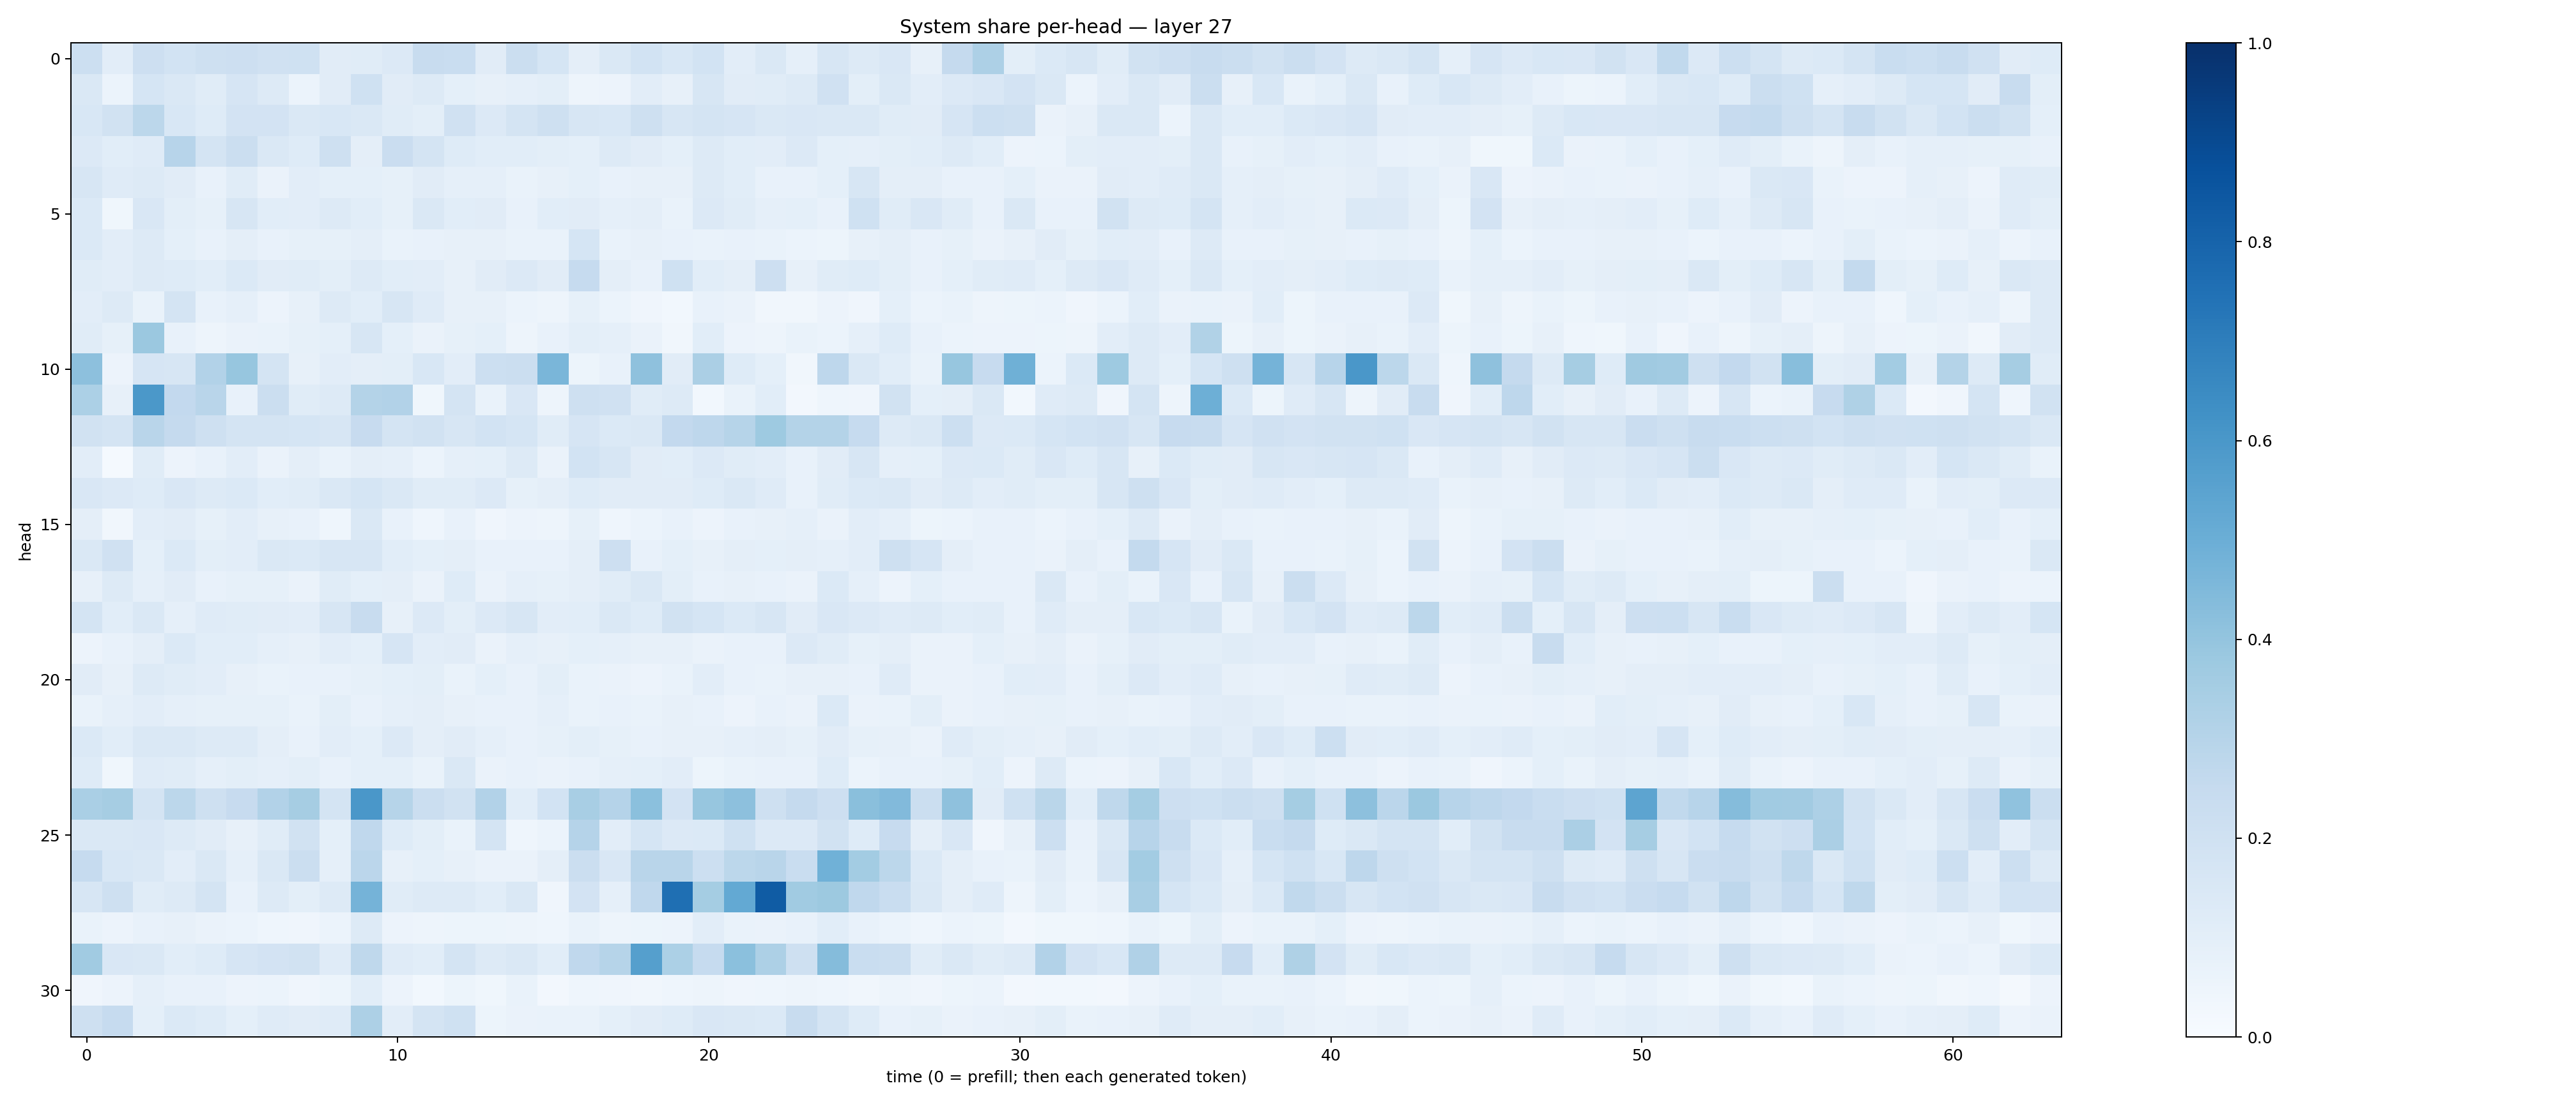

The data file committed next to this chart (first rows):
0.21822444, 0.10487927, 0.21349202, 0.18496117, 0.20855545, 0.21244268, 0.19561036, 0.20094831, 0.11229493, 0.11329767, 0.13377282, 0.23455003, 0.23115803, 0.112453096, 0.22401491, 0.17162687, 0.094501324, 0.14692478, 0.18457003, 0.15576546, 0.18541588, 0.105016306, 0.14103292, 0.08617373
0.1462, 0.05928, 0.1715, 0.1422, 0.1138, 0.1678, 0.1252, 0.0619, 0.1101, 0.2019, 0.1108, 0.1325, 0.09202, 0.08014, 0.0864, 0.09984, 0.04759, 0.05498, 0.1047, 0.07912, 0.1627, 0.1107, 0.1144, 0.1311
0.1545, 0.1931, 0.2776, 0.1536, 0.1236, 0.1825, 0.1814, 0.1446, 0.1537, 0.1466, 0.1168, 0.09892, 0.199, 0.1351, 0.1731, 0.2079, 0.1594, 0.1526, 0.2053, 0.1636, 0.1731, 0.1655, 0.141, 0.151
0.1363, 0.1089, 0.1206, 0.2953, 0.175, 0.2244, 0.1457, 0.1213, 0.2079, 0.09618, 0.228, 0.1775, 0.1222, 0.1058, 0.1085, 0.09858, 0.09056, 0.1279, 0.1116, 0.09327, 0.1275, 0.1086, 0.1044, 0.133
0.157, 0.1181, 0.1327, 0.1107, 0.07265, 0.1155, 0.06504, 0.1018, 0.09075, 0.09258, 0.08576, 0.1121, 0.08872, 0.08749, 0.06872, 0.08023, 0.09104, 0.07036, 0.0813, 0.07975, 0.1258, 0.1077, 0.07659, 0.07514
0.1389, 0.03854, 0.1488, 0.09962, 0.08292, 0.1625, 0.1056, 0.1047, 0.1272, 0.1067, 0.08294, 0.1418, 0.1092, 0.1107, 0.07442, 0.1063, 0.1122, 0.08624, 0.09696, 0.06868, 0.133, 0.1147, 0.08856, 0.09058
0.1397, 0.1048, 0.1286, 0.09049, 0.07771, 0.09537, 0.07172, 0.08253, 0.08467, 0.09585, 0.0698, 0.07716, 0.0795, 0.08064, 0.06958, 0.06652, 0.1688, 0.06641, 0.07958, 0.07388, 0.07001, 0.07365, 0.06994, 0.0617
0.1144, 0.1025, 0.1298, 0.1222, 0.1089, 0.1397, 0.1098, 0.1152, 0.09988, 0.1268, 0.1058, 0.1049, 0.08128, 0.1108, 0.1353, 0.1118, 0.2471, 0.0962, 0.07637, 0.2011, 0.1075, 0.09515, 0.2123, 0.08099
0.1022, 0.1282, 0.06913, 0.1751, 0.07295, 0.0877, 0.05817, 0.07965, 0.1262, 0.109, 0.1603, 0.1194, 0.08117, 0.08178, 0.06227, 0.04777, 0.08214, 0.06161, 0.04061, 0.02734, 0.07236, 0.06394, 0.03314, 0.03464
0.1138, 0.08591, 0.3824, 0.07626, 0.04849, 0.06611, 0.06648, 0.08402, 0.09212, 0.1616, 0.08991, 0.06566, 0.08461, 0.09031, 0.05057, 0.07544, 0.1013, 0.08704, 0.06497, 0.03504, 0.1064, 0.05653, 0.05024, 0.06709
0.4179, 0.05502, 0.165, 0.1565, 0.3118, 0.3932, 0.1765, 0.081, 0.1043, 0.09621, 0.1006, 0.1559, 0.1039, 0.2152, 0.2261, 0.4629, 0.05131, 0.07406, 0.4126, 0.112, 0.3356, 0.1224, 0.09367, 0.03451
0.3318, 0.07881, 0.5953, 0.2588, 0.2893, 0.07316, 0.2196, 0.1139, 0.127, 0.3077, 0.3111, 0.03669, 0.1771, 0.06738, 0.1522, 0.04866, 0.2049, 0.1979, 0.1134, 0.1287, 0.03068, 0.06796, 0.1067, 0.02559
0.1919, 0.1729, 0.2905, 0.2538, 0.2073, 0.1723, 0.1734, 0.1706, 0.1592, 0.2456, 0.1737, 0.188, 0.1588, 0.1873, 0.1706, 0.1163, 0.1658, 0.1372, 0.1469, 0.2581, 0.2737, 0.2986, 0.3727, 0.3082
0.1035, 0.01508, 0.1138, 0.05726, 0.07095, 0.1039, 0.06384, 0.09611, 0.06712, 0.09607, 0.08657, 0.0621, 0.08976, 0.09095, 0.1292, 0.06299, 0.1858, 0.164, 0.1126, 0.1077, 0.1343, 0.1162, 0.105, 0.07687
0.1486, 0.1362, 0.1245, 0.1512, 0.131, 0.1399, 0.1055, 0.1161, 0.143, 0.1707, 0.1414, 0.1165, 0.1157, 0.1362, 0.08528, 0.09592, 0.1233, 0.1104, 0.1124, 0.1124, 0.1217, 0.1408, 0.1188, 0.07778
0.09705, 0.03396, 0.1026, 0.1095, 0.08468, 0.1022, 0.0786, 0.07659, 0.04393, 0.1422, 0.07624, 0.04298, 0.07314, 0.0412, 0.05753, 0.05026, 0.08511, 0.04479, 0.06093, 0.0757, 0.05637, 0.07065, 0.07955, 0.08774
0.146, 0.1981, 0.09055, 0.1372, 0.09968, 0.1026, 0.143, 0.1405, 0.1568, 0.1578, 0.1093, 0.08992, 0.09552, 0.0753, 0.07173, 0.07199, 0.09716, 0.2135, 0.07291, 0.09182, 0.0807, 0.09441, 0.0909, 0.09486
0.08107, 0.1299, 0.08873, 0.1103, 0.07736, 0.08285, 0.08399, 0.06537, 0.1155, 0.09019, 0.09549, 0.06549, 0.1249, 0.0649, 0.08896, 0.0847, 0.09685, 0.1146, 0.1444, 0.09967, 0.07204, 0.07913, 0.07633, 0.06547
0.1785, 0.1075, 0.1406, 0.08866, 0.1209, 0.115, 0.1106, 0.1029, 0.1629, 0.2414, 0.08117, 0.1362, 0.1014, 0.1335, 0.158, 0.1027, 0.1058, 0.1441, 0.1237, 0.1938, 0.1694, 0.1373, 0.157, 0.1116
0.05777, 0.0774, 0.09656, 0.1369, 0.1087, 0.1056, 0.08745, 0.08076, 0.1053, 0.09146, 0.1679, 0.1051, 0.1113, 0.06379, 0.08753, 0.07905, 0.09004, 0.0887, 0.07918, 0.07929, 0.06403, 0.07573, 0.07702, 0.1361
0.1105, 0.08101, 0.1299, 0.1159, 0.1038, 0.07881, 0.0682, 0.07319, 0.07197, 0.08371, 0.09265, 0.09999, 0.06998, 0.08985, 0.07488, 0.09803, 0.06813, 0.06519, 0.05628, 0.06681, 0.103, 0.07339, 0.06803, 0.08042
0.06849, 0.08858, 0.1037, 0.08887, 0.08498, 0.08273, 0.08329, 0.06958, 0.09923, 0.07484, 0.08792, 0.09473, 0.07865, 0.07738, 0.07045, 0.08659, 0.06688, 0.07117, 0.06786, 0.07931, 0.0731, 0.05649, 0.07141, 0.0643
0.14, 0.1086, 0.1433, 0.1472, 0.1306, 0.1264, 0.09544, 0.07544, 0.1025, 0.09104, 0.136, 0.0967, 0.1122, 0.08637, 0.07091, 0.08346, 0.09905, 0.08258, 0.07245, 0.08012, 0.07973, 0.08915, 0.09626, 0.08301
0.1228, 0.0375, 0.1175, 0.1133, 0.08854, 0.09948, 0.08628, 0.1016, 0.07519, 0.0903, 0.09114, 0.06837, 0.1458, 0.06624, 0.07048, 0.06387, 0.07068, 0.08719, 0.09209, 0.1032, 0.05117, 0.06776, 0.07128, 0.07598
0.339, 0.3496, 0.173, 0.2797, 0.2081, 0.2459, 0.31, 0.3506, 0.1785, 0.5979, 0.298, 0.2216, 0.1904, 0.3102, 0.1062, 0.1852, 0.3425, 0.3012, 0.4187, 0.1836, 0.3924, 0.417, 0.2106, 0.2538
0.1466, 0.1438, 0.1515, 0.1283, 0.1112, 0.08191, 0.1154, 0.1944, 0.09232, 0.2671, 0.1225, 0.09768, 0.0679, 0.1728, 0.04565, 0.05973, 0.3012, 0.1039, 0.1703, 0.1351, 0.1403, 0.203, 0.1365, 0.1353
0.2484, 0.1536, 0.1471, 0.1016, 0.1415, 0.0887, 0.1462, 0.2265, 0.08676, 0.2834, 0.08022, 0.09064, 0.07889, 0.06545, 0.06637, 0.09482, 0.2233, 0.1498, 0.2892, 0.2926, 0.2151, 0.2776, 0.2922, 0.2324
0.1639, 0.2046, 0.117, 0.1276, 0.1782, 0.07732, 0.1255, 0.1002, 0.1299, 0.4743, 0.1151, 0.127, 0.1314, 0.1091, 0.1414, 0.04081, 0.1821, 0.08863, 0.2667, 0.7554, 0.353, 0.5207, 0.8282, 0.3655
0.06658, 0.05542, 0.07039, 0.07917, 0.06369, 0.06181, 0.0446, 0.04145, 0.05878, 0.1265, 0.05763, 0.04827, 0.05425, 0.05369, 0.04916, 0.04606, 0.06825, 0.04896, 0.05099, 0.05583, 0.1052, 0.06658, 0.06449, 0.07508
0.3665, 0.1503, 0.1432, 0.1092, 0.1218, 0.1661, 0.1806, 0.1919, 0.1176, 0.2712, 0.1207, 0.108, 0.1764, 0.1324, 0.141, 0.1056, 0.2683, 0.2987, 0.565, 0.3289, 0.248, 0.4216, 0.3266, 0.2047
0.04062, 0.0565, 0.08677, 0.07728, 0.07549, 0.05707, 0.06177, 0.04142, 0.05159, 0.1068, 0.0576, 0.03087, 0.05115, 0.03674, 0.06849, 0.0253, 0.04364, 0.03991, 0.03173, 0.04519, 0.04693, 0.04161, 0.04584, 0.04956
0.2053, 0.2488, 0.09342, 0.1371, 0.1213, 0.0937, 0.1195, 0.1094, 0.1183, 0.3247, 0.1048, 0.1771, 0.2001, 0.05358, 0.06317, 0.06808, 0.06683, 0.09117, 0.1107, 0.1223, 0.1499, 0.1459, 0.139, 0.2404
